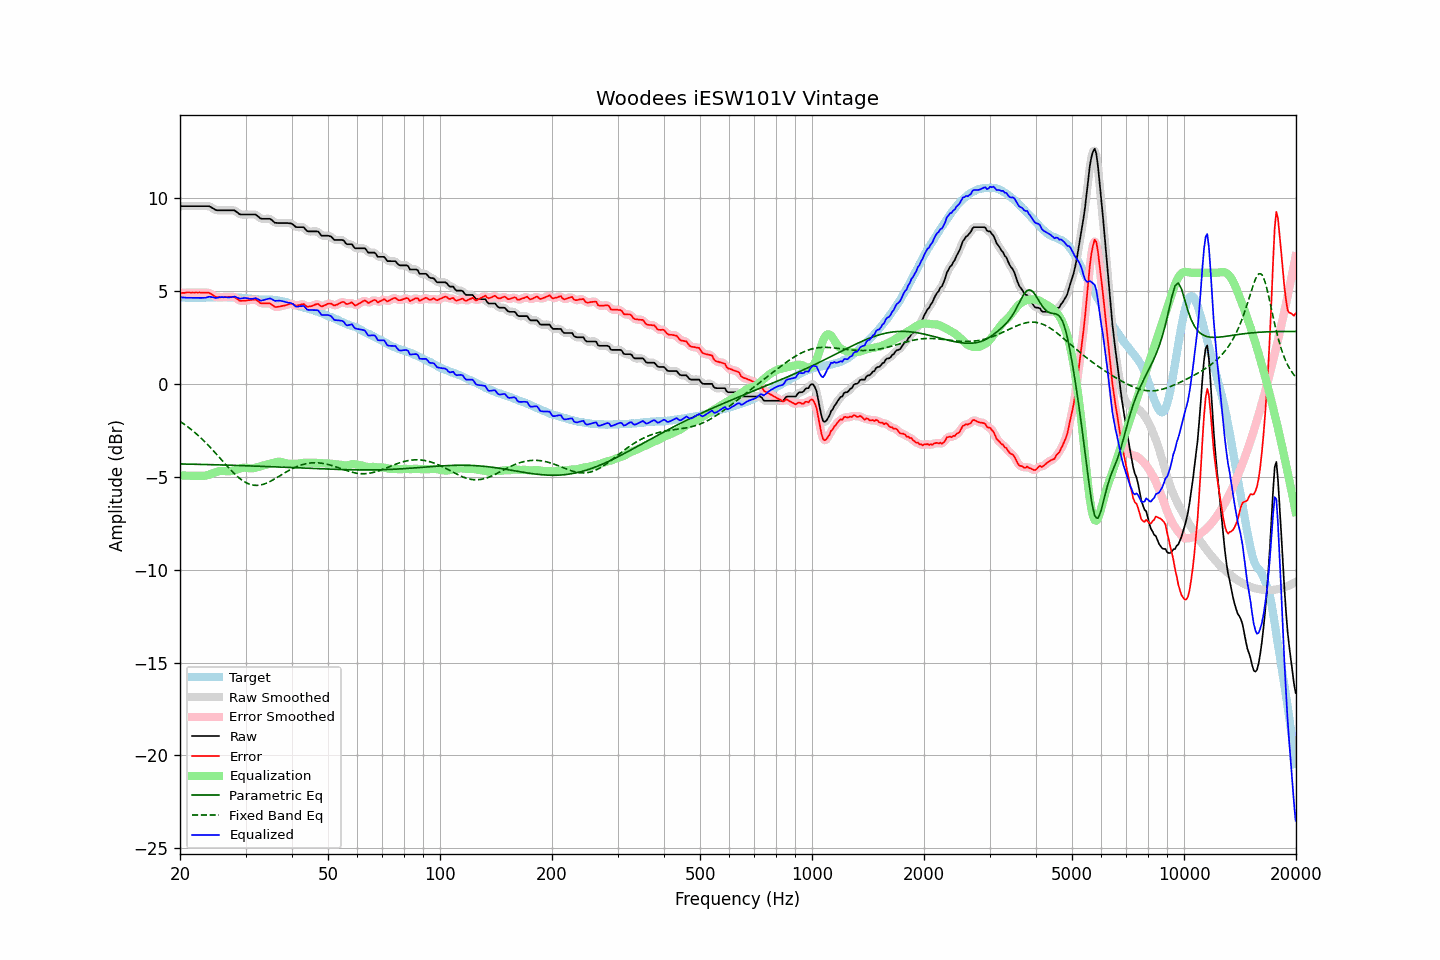

The data file committed next to this chart (first rows):
frequency, raw, error, smoothed, error_smoothed, equalization, parametric_eq, fixed_band_eq, equalized_raw, equalized_smoothed, target
20.00, 9.58, 4.91, 9.58, 4.91, -4.91, -4.30, -2.00, 4.68, 4.68, 4.68
20.20, 9.58, 4.92, 9.58, 4.91, -4.91, -4.30, -2.06, 4.67, 4.67, 4.67
20.40, 9.58, 4.92, 9.58, 4.92, -4.92, -4.30, -2.12, 4.67, 4.67, 4.67
20.61, 9.58, 4.92, 9.58, 4.92, -4.92, -4.30, -2.18, 4.66, 4.66, 4.67
20.81, 9.58, 4.94, 9.58, 4.93, -4.93, -4.31, -2.24, 4.66, 4.66, 4.65
21.02, 9.58, 4.94, 9.58, 4.93, -4.93, -4.31, -2.31, 4.65, 4.65, 4.65
21.23, 9.58, 4.94, 9.58, 4.94, -4.93, -4.31, -2.38, 4.65, 4.65, 4.65
21.44, 9.58, 4.93, 9.58, 4.93, -4.93, -4.31, -2.45, 4.65, 4.65, 4.66
21.66, 9.58, 4.94, 9.58, 4.93, -4.94, -4.31, -2.52, 4.65, 4.65, 4.65
21.87, 9.58, 4.93, 9.58, 4.93, -4.94, -4.31, -2.59, 4.65, 4.65, 4.66
22.09, 9.58, 4.94, 9.58, 4.94, -4.93, -4.32, -2.66, 4.65, 4.65, 4.65
22.31, 9.58, 4.93, 9.58, 4.93, -4.94, -4.32, -2.74, 4.65, 4.65, 4.66
22.54, 9.58, 4.94, 9.58, 4.93, -4.94, -4.32, -2.82, 4.65, 4.65, 4.64
22.76, 9.58, 4.93, 9.58, 4.93, -4.94, -4.32, -2.90, 4.65, 4.65, 4.65
22.99, 9.58, 4.93, 9.58, 4.93, -4.94, -4.32, -2.98, 4.64, 4.64, 4.65
23.22, 9.58, 4.93, 9.58, 4.93, -4.94, -4.33, -3.07, 4.65, 4.65, 4.65
23.45, 9.58, 4.92, 9.59, 4.93, -4.93, -4.33, -3.15, 4.66, 4.66, 4.66
23.69, 9.58, 4.92, 9.59, 4.93, -4.91, -4.33, -3.24, 4.68, 4.68, 4.66
23.92, 9.58, 4.92, 9.57, 4.91, -4.88, -4.33, -3.33, 4.71, 4.69, 4.66
24.16, 9.54, 4.87, 9.54, 4.87, -4.85, -4.34, -3.42, 4.70, 4.70, 4.67
24.40, 9.49, 4.81, 9.50, 4.82, -4.81, -4.34, -3.51, 4.68, 4.68, 4.68
24.65, 9.45, 4.77, 9.44, 4.76, -4.78, -4.34, -3.61, 4.67, 4.66, 4.68
24.89, 9.38, 4.71, 9.40, 4.72, -4.74, -4.34, -3.70, 4.64, 4.65, 4.68
25.14, 9.36, 4.69, 9.37, 4.69, -4.71, -4.35, -3.80, 4.65, 4.65, 4.68
25.39, 9.36, 4.68, 9.36, 4.68, -4.69, -4.35, -3.90, 4.67, 4.67, 4.69
25.65, 9.36, 4.68, 9.36, 4.68, -4.68, -4.35, -4.00, 4.69, 4.68, 4.69
25.91, 9.36, 4.69, 9.36, 4.68, -4.67, -4.35, -4.09, 4.69, 4.69, 4.68
26.16, 9.36, 4.68, 9.36, 4.68, -4.68, -4.35, -4.19, 4.69, 4.69, 4.68
26.43, 9.36, 4.68, 9.36, 4.68, -4.68, -4.36, -4.29, 4.68, 4.68, 4.68
26.69, 9.36, 4.68, 9.36, 4.68, -4.69, -4.36, -4.38, 4.67, 4.67, 4.68
26.96, 9.36, 4.69, 9.36, 4.69, -4.70, -4.36, -4.48, 4.67, 4.67, 4.67
27.23, 9.36, 4.69, 9.37, 4.69, -4.69, -4.37, -4.57, 4.67, 4.67, 4.67
27.50, 9.36, 4.70, 9.37, 4.70, -4.68, -4.37, -4.66, 4.68, 4.69, 4.67
27.77, 9.36, 4.69, 9.36, 4.69, -4.66, -4.37, -4.75, 4.70, 4.70, 4.68
28.05, 9.35, 4.69, 9.34, 4.67, -4.63, -4.37, -4.84, 4.72, 4.70, 4.67
28.33, 9.28, 4.62, 9.29, 4.62, -4.61, -4.38, -4.92, 4.68, 4.68, 4.67
28.62, 9.23, 4.57, 9.22, 4.56, -4.58, -4.38, -5.00, 4.65, 4.65, 4.65
28.90, 9.15, 4.49, 9.17, 4.51, -4.55, -4.38, -5.07, 4.61, 4.62, 4.66
29.19, 9.13, 4.48, 9.14, 4.49, -4.52, -4.39, -5.14, 4.61, 4.62, 4.65
29.48, 9.13, 4.49, 9.13, 4.48, -4.50, -4.39, -5.20, 4.63, 4.63, 4.64
29.78, 9.13, 4.50, 9.13, 4.50, -4.50, -4.39, -5.25, 4.64, 4.64, 4.64
30.08, 9.13, 4.50, 9.13, 4.50, -4.50, -4.39, -5.30, 4.63, 4.63, 4.64
30.38, 9.13, 4.52, 9.13, 4.51, -4.51, -4.40, -5.35, 4.62, 4.62, 4.62
30.68, 9.13, 4.52, 9.13, 4.52, -4.53, -4.40, -5.38, 4.61, 4.61, 4.61
30.99, 9.13, 4.53, 9.13, 4.53, -4.54, -4.40, -5.41, 4.60, 4.60, 4.60
31.30, 9.13, 4.54, 9.14, 4.55, -4.54, -4.41, -5.43, 4.60, 4.60, 4.59
31.61, 9.13, 4.55, 9.14, 4.56, -4.52, -4.41, -5.45, 4.61, 4.62, 4.59
31.93, 9.13, 4.57, 9.12, 4.54, -4.50, -4.41, -5.45, 4.63, 4.62, 4.57
32.24, 9.07, 4.50, 9.07, 4.50, -4.48, -4.42, -5.45, 4.60, 4.59, 4.57
32.57, 9.01, 4.44, 9.00, 4.44, -4.45, -4.42, -5.45, 4.56, 4.55, 4.56
32.89, 8.92, 4.37, 8.94, 4.38, -4.42, -4.42, -5.43, 4.50, 4.52, 4.56
33.22, 8.90, 4.35, 8.91, 4.35, -4.40, -4.43, -5.41, 4.50, 4.51, 4.56
33.55, 8.90, 4.35, 8.90, 4.34, -4.38, -4.43, -5.39, 4.53, 4.52, 4.55
33.89, 8.90, 4.34, 8.90, 4.35, -4.35, -4.43, -5.36, 4.55, 4.55, 4.56
34.23, 8.90, 4.36, 8.91, 4.36, -4.33, -4.44, -5.33, 4.57, 4.58, 4.55
34.57, 8.90, 4.35, 8.91, 4.35, -4.31, -4.44, -5.29, 4.60, 4.60, 4.56
34.92, 8.90, 4.35, 8.89, 4.33, -4.29, -4.44, -5.24, 4.62, 4.60, 4.55
35.27, 8.85, 4.29, 8.84, 4.28, -4.26, -4.45, -5.20, 4.58, 4.57, 4.56
35.62, 8.77, 4.23, 8.77, 4.23, -4.24, -4.45, -5.15, 4.53, 4.53, 4.54
35.97, 8.69, 4.16, 8.71, 4.18, -4.21, -4.46, -5.10, 4.48, 4.50, 4.53
... 635 more rows
